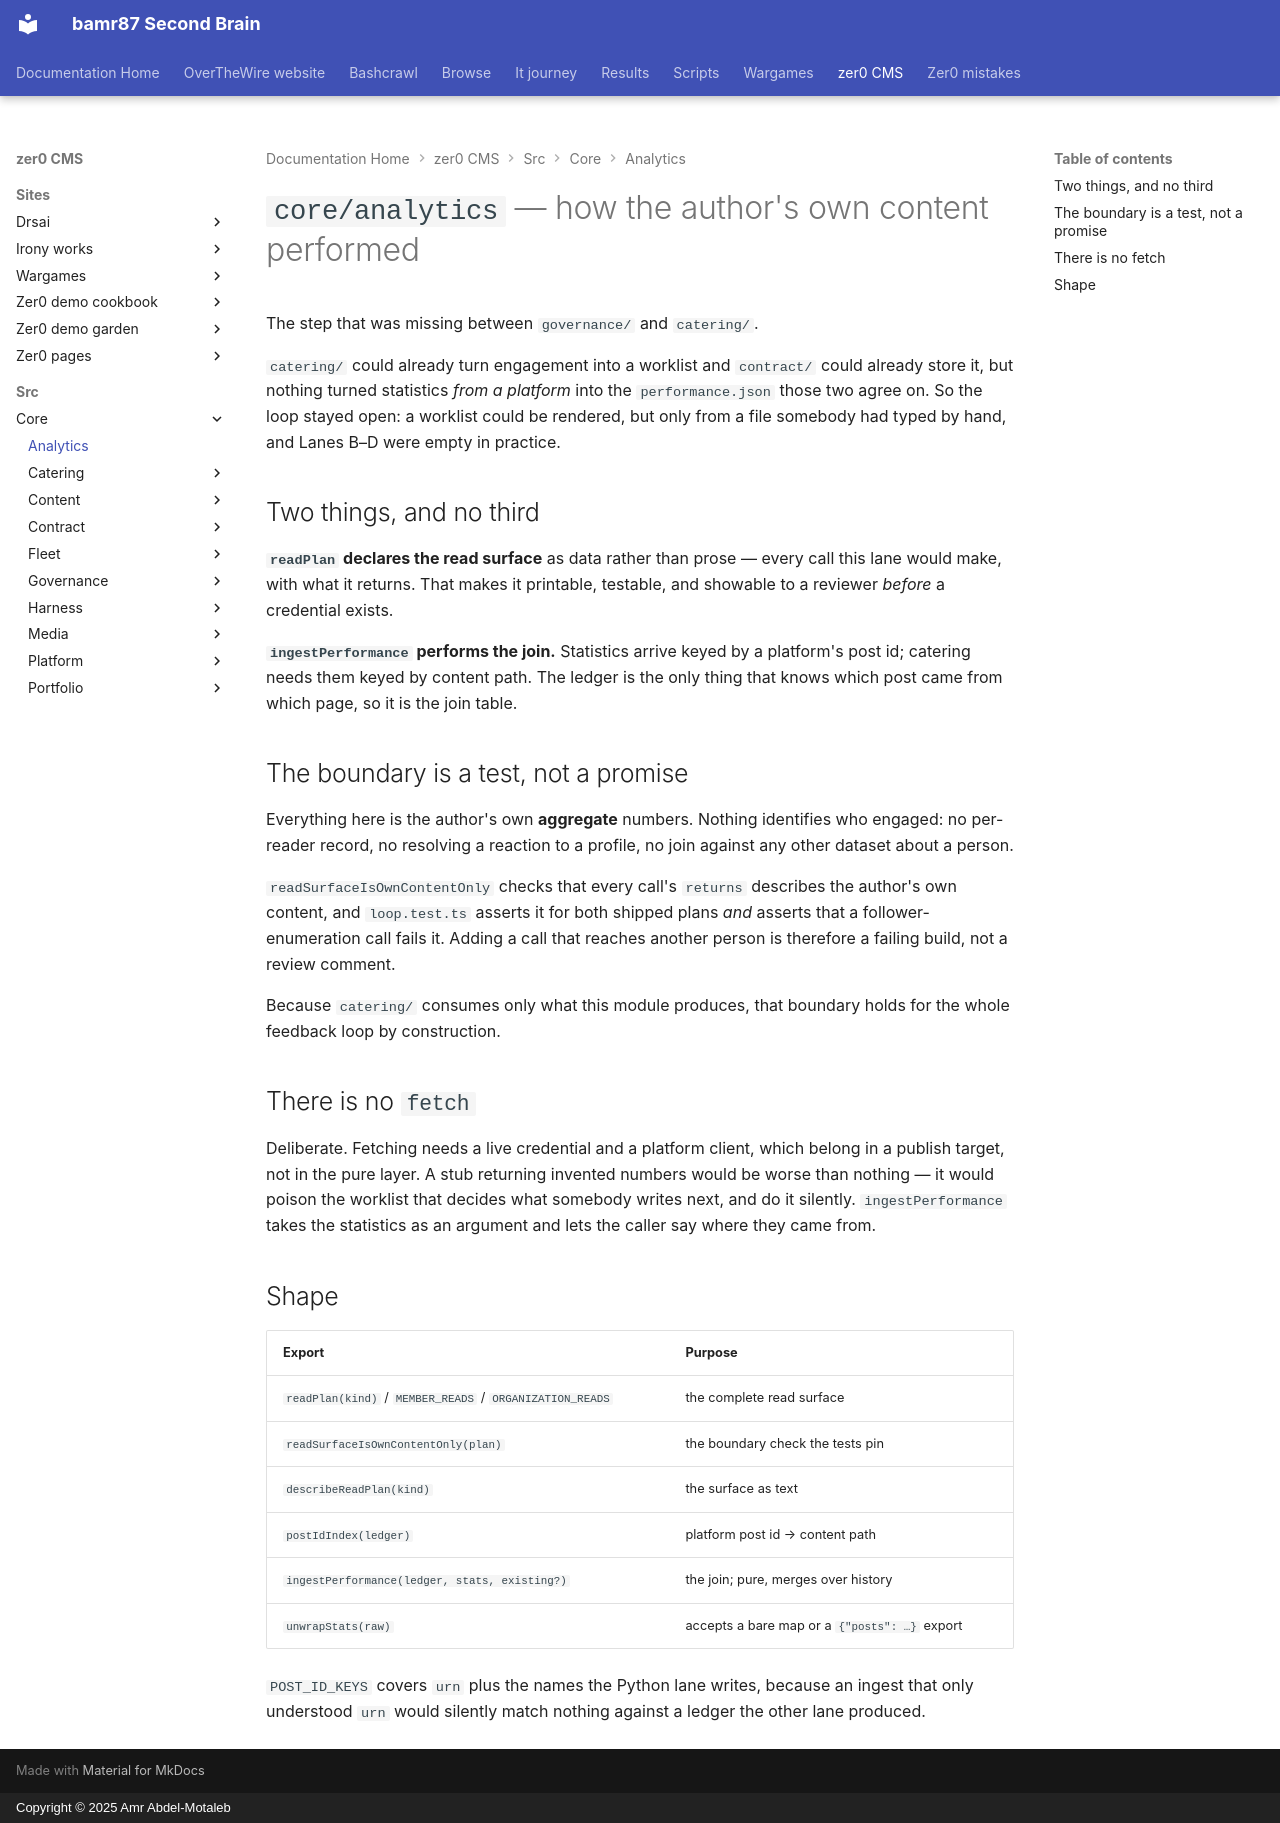

repository: bamr87/README · page: zer0-CMS/src/core/analytics/index.html · generator: mkdocs · copyright: Copyright © 2025 Amr Abdel-Motaleb

---
source_file: src/core/analytics/README.md
source_repo: bamr87/zer0-CMS
source_url: https://github.com/bamr87/zer0-CMS/blob/main/src/core/analytics/README.md
title: '`core/analytics` — how the author''s own content performed'
---
# `core/analytics` — how the author's own content performed

The step that was missing between `governance/` and `catering/`.

`catering/` could already turn engagement into a worklist and `contract/` could already store it, but nothing turned statistics *from a platform* into the `performance.json` those two agree on. So the loop stayed open: a worklist could be rendered, but only from a file somebody had typed by hand, and Lanes B–D were empty in practice.

## Two things, and no third

**`readPlan` declares the read surface** as data rather than prose — every call this lane would make, with what it returns. That makes it printable, testable, and showable to a reviewer *before* a credential exists.

**`ingestPerformance` performs the join.** Statistics arrive keyed by a platform's post id; catering needs them keyed by content path. The ledger is the only thing that knows which post came from which page, so it is the join table.

## The boundary is a test, not a promise

Everything here is the author's own **aggregate** numbers. Nothing identifies who engaged: no per-reader record, no resolving a reaction to a profile, no join against any other dataset about a person.

`readSurfaceIsOwnContentOnly` checks that every call's `returns` describes the author's own content, and `loop.test.ts` asserts it for both shipped plans *and* asserts that a follower-enumeration call fails it. Adding a call that reaches another person is therefore a failing build, not a review comment.

Because `catering/` consumes only what this module produces, that boundary holds for the whole feedback loop by construction.

## There is no `fetch`

Deliberate. Fetching needs a live credential and a platform client, which belong in a publish target, not in the pure layer. A stub returning invented numbers would be worse than nothing — it would poison the worklist that decides what somebody writes next, and do it silently. `ingestPerformance` takes the statistics as an argument and lets the caller say where they came from.

## Shape

| Export | Purpose |
|---|---|
| `readPlan(kind)` / `MEMBER_READS` / `ORGANIZATION_READS` | the complete read surface |
| `readSurfaceIsOwnContentOnly(plan)` | the boundary check the tests pin |
| `describeReadPlan(kind)` | the surface as text |
| `postIdIndex(ledger)` | platform post id → content path |
| `ingestPerformance(ledger, stats, existing?)` | the join; pure, merges over history |
| `unwrapStats(raw)` | accepts a bare map or a `{"posts": …}` export |

`POST_ID_KEYS` covers `urn` plus the names the Python lane writes, because an ingest that only understood `urn` would silently match nothing against a ledger the other lane produced.
